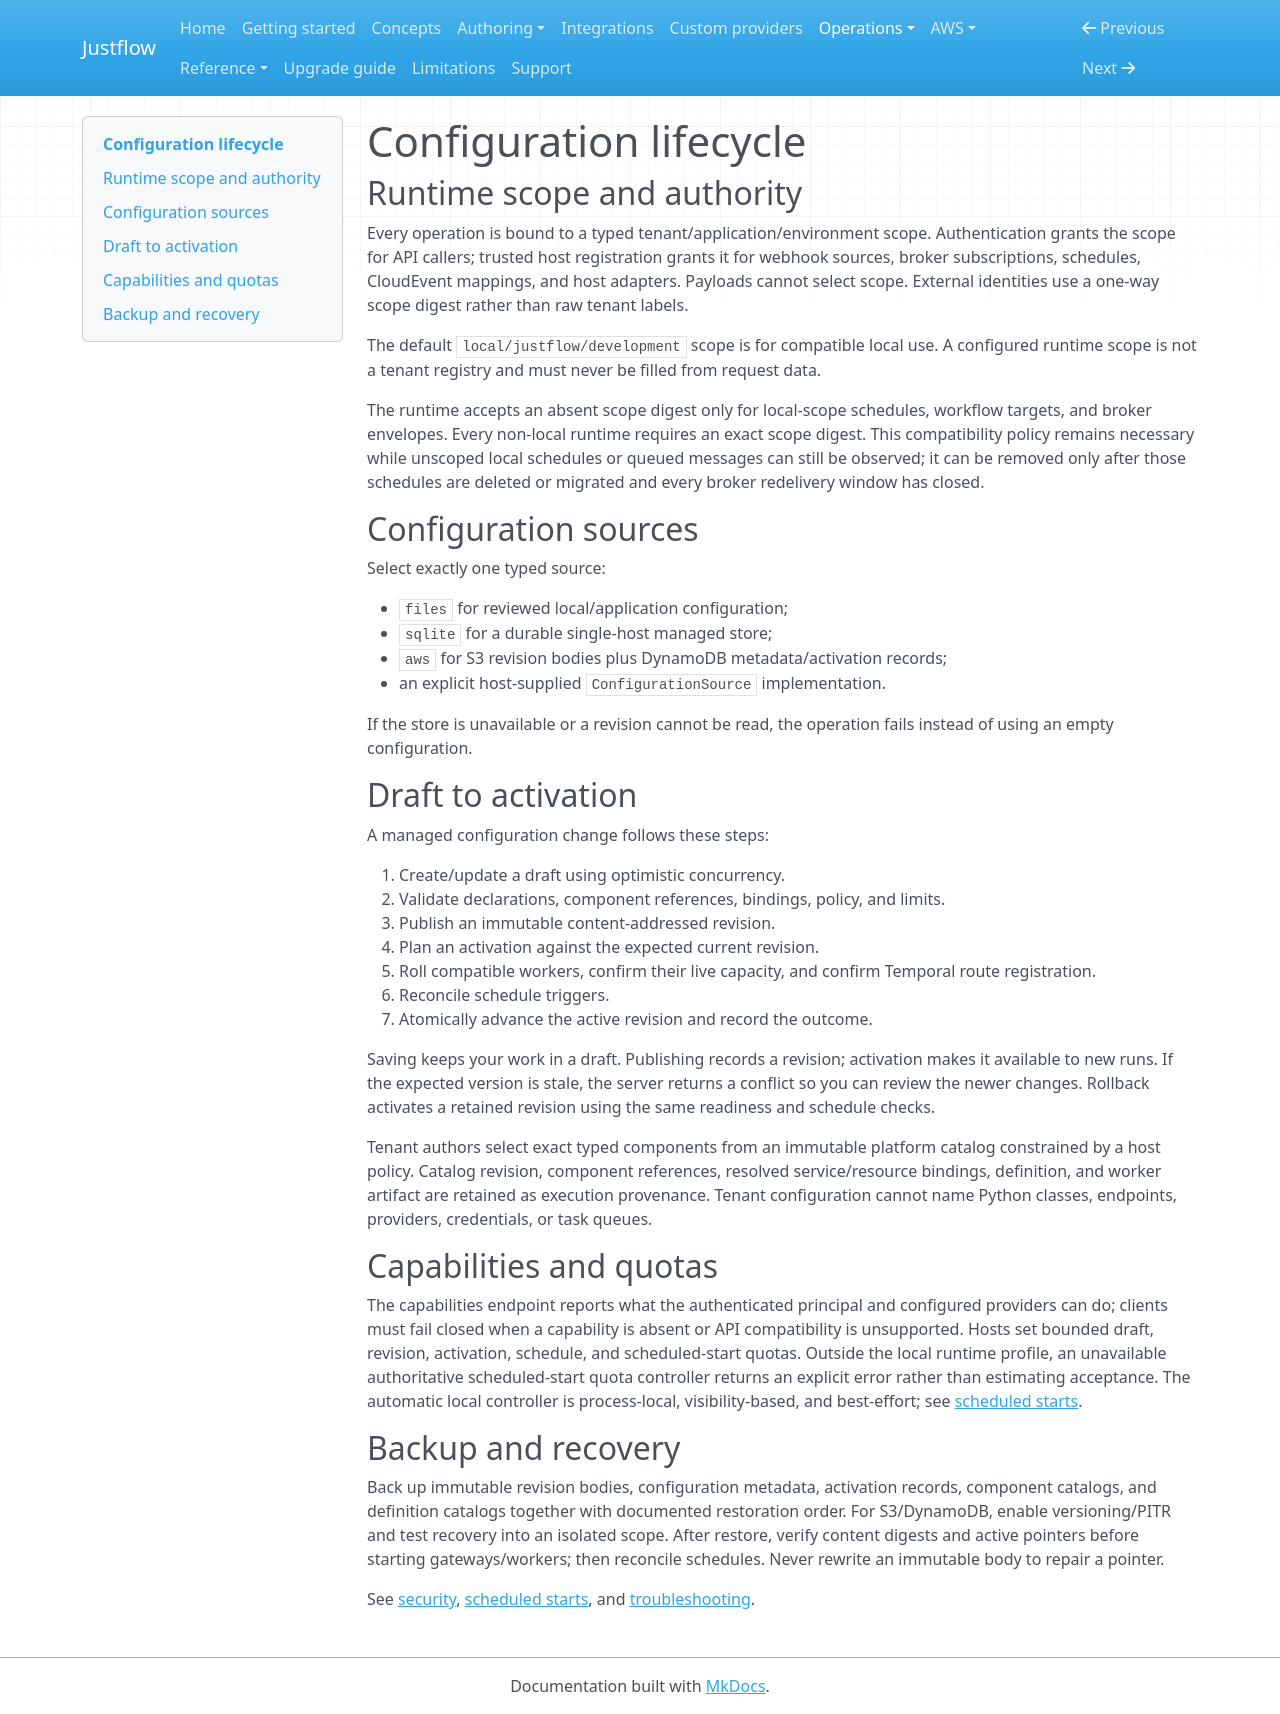

repository: nickyua/justflow · page: operations/configuration/index.html · generator: mkdocs

# Configuration lifecycle

## Runtime scope and authority

Every operation is bound to a typed tenant/application/environment scope. Authentication grants the
scope for API callers; trusted host registration grants it for webhook sources, broker subscriptions,
schedules, CloudEvent mappings, and host adapters. Payloads cannot select scope. External identities
use a one-way scope digest rather than raw tenant labels.

The default `local/justflow/development` scope is for compatible local use. A configured runtime
scope is not a tenant registry and must never be filled from request data.

The runtime accepts an absent scope digest only for local-scope schedules, workflow targets, and
broker envelopes. Every non-local runtime requires an exact scope digest. This compatibility policy
remains necessary while unscoped local schedules or queued messages can still be observed; it can be
removed only after those schedules are deleted or migrated and every broker redelivery window has
closed.

## Configuration sources

Select exactly one typed source:

- `files` for reviewed local/application configuration;
- `sqlite` for a durable single-host managed store;
- `aws` for S3 revision bodies plus DynamoDB metadata/activation records;
- an explicit host-supplied `ConfigurationSource` implementation.

If the store is unavailable or a revision cannot be read, the operation fails instead of using
an empty configuration.

## Draft to activation

A managed configuration change follows these steps:

1. Create/update a draft using optimistic concurrency.
2. Validate declarations, component references, bindings, policy, and limits.
3. Publish an immutable content-addressed revision.
4. Plan an activation against the expected current revision.
5. Roll compatible workers, confirm their live capacity, and confirm Temporal route registration.
6. Reconcile schedule triggers.
7. Atomically advance the active revision and record the outcome.

Saving keeps your work in a draft. Publishing records a revision; activation makes it available
to new runs. If the expected version is stale, the server returns a conflict so you can review the
newer changes. Rollback activates a retained revision using the same readiness and schedule checks.

Tenant authors select exact typed components from an immutable platform catalog constrained by a
host policy. Catalog revision, component references, resolved service/resource bindings, definition,
and worker artifact are retained as execution provenance. Tenant configuration cannot name Python
classes, endpoints, providers, credentials, or task queues.

## Capabilities and quotas

The capabilities endpoint reports what the authenticated principal and configured providers can do;
clients must fail closed when a capability is absent or API compatibility is unsupported. Hosts set
bounded draft, revision, activation, schedule, and scheduled-start quotas. Outside the local runtime
profile, an unavailable authoritative scheduled-start quota controller returns an explicit error
rather than estimating acceptance. The automatic local controller is process-local,
visibility-based, and best-effort; see [scheduled starts](scheduled-starts.md#pending-quota-admission).

## Backup and recovery

Back up immutable revision bodies, configuration metadata, activation records, component catalogs,
and definition catalogs together with documented restoration order. For S3/DynamoDB, enable
versioning/PITR and test recovery into an isolated scope. After restore, verify content digests and
active pointers before starting gateways/workers; then reconcile schedules. Never rewrite an
immutable body to repair a pointer.

See [security](security.md), [scheduled starts](scheduled-starts.md), and
[troubleshooting](troubleshooting.md).
